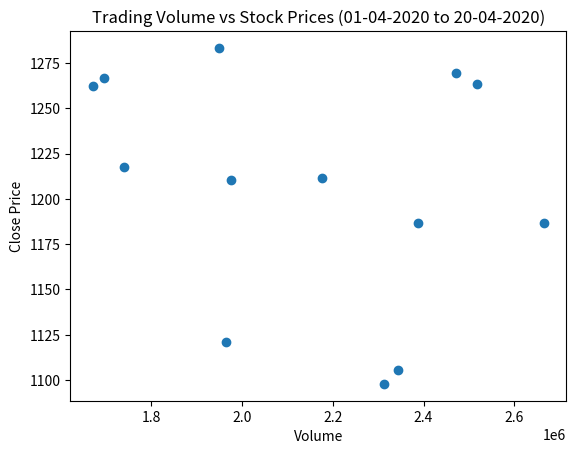

The script that saved this image: (Note: this script raises an exception after producing the figure.)
import matplotlib.pyplot as plt
import pandas as pd

data = [
    {'Date': '01-04-2020', 'Volume': 2343100, 'Close': 1105.62},
    {'Date': '02-04-2020', 'Volume': 1964900, 'Close': 1120.84},
    {'Date': '03-04-2020', 'Volume': 2313400, 'Close': 1097.88},
    {'Date': '06-04-2020', 'Volume': 2664700, 'Close': 1186.92},
    {'Date': '07-04-2020', 'Volume': 2387300, 'Close': 1186.51},
    {'Date': '08-04-2020', 'Volume': 1975100, 'Close': 1210.28},
    {'Date': '09-04-2020', 'Volume': 2175400, 'Close': 1211.45},
    {'Date': '13-04-2020', 'Volume': 1739800, 'Close': 1217.56},
    {'Date': '14-04-2020', 'Volume': 2470400, 'Close': 1269.23},
    {'Date': '15-04-2020', 'Volume': 1671700, 'Close': 1262.47},
    {'Date': '16-04-2020', 'Volume': 2518100, 'Close': 1263.47},
    {'Date': '17-04-2020', 'Volume': 1949000, 'Close': 1283.25},
    {'Date': '20-04-2020', 'Volume': 1695500, 'Close': 1266.61},
    {'Date': '21-04-2020', 'Volume': 2153000, 'Close': 1216.34},
    {'Date': '22-04-2020', 'Volume': 2093100, 'Close': 1263.21},
    {'Date': '23-04-2020', 'Volume': 1566200, 'Close': 1276.31},
    {'Date': '24-04-2020', 'Volume': 1640400, 'Close': 1279.31},
    {'Date': '27-04-2020', 'Volume': 1600600, 'Close': 1275.88},
    {'Date': '28-04-2020', 'Volume': 2951300, 'Close': 1233.67},
    {'Date': '29-04-2020', 'Volume': 3793600, 'Close': 1341.48},
    {'Date': '30-04-2020', 'Volume': 2665400, 'Close': 1320.61},
    {'Date': '01-05-2020', 'Volume': 2072500, 'Close': 1320.61}
]


df = pd.DataFrame(data)
df['Date'] = pd.to_datetime(df['Date'], format='%d-%m-%Y')  

filtered_data = df[(df['Date'] >= '2020-04-01') & (df['Date'] <= '2020-04-20')]

plt.scatter(filtered_data['Volume'], filtered_data['Close'])
plt.xlabel('Volume')
plt.ylabel('Close Price')
plt.title('Trading Volume vs Stock Prices (01-04-2020 to 20-04-2020)')
plt.show()

df = pd.DataFrame(data)
df['Date'] = pd.to_datetime(df['Date'])

filtered
